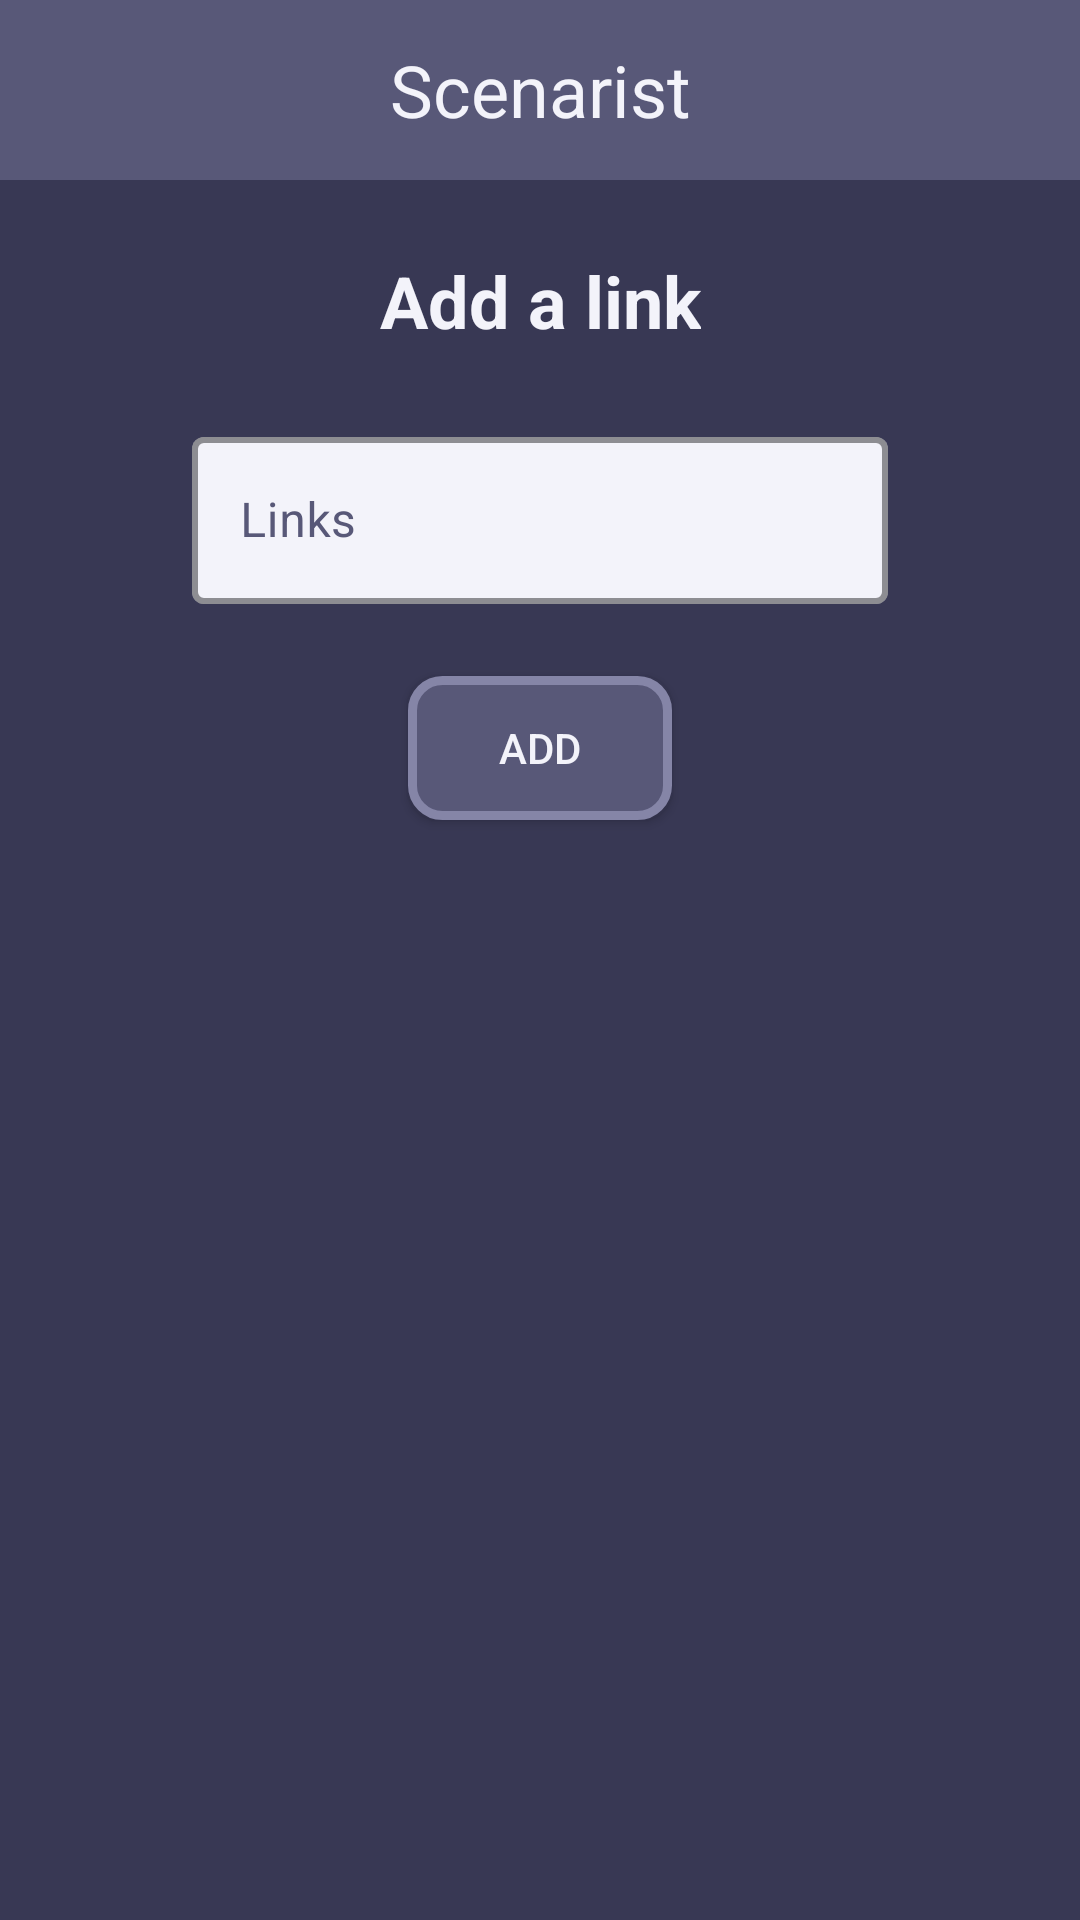

The Android layout XML behind this screen, and the referenced resources:
<!-- AndroidManifest.xml: application theme Theme.MyApplication -->
<!-- res/layout/fragment_add_link.xml -->
<?xml version="1.0" encoding="utf-8"?>
<androidx.constraintlayout.widget.ConstraintLayout xmlns:android="http://schemas.android.com/apk/res/android"
    xmlns:app="http://schemas.android.com/apk/res-auto"
    xmlns:tools="http://schemas.android.com/tools"
    android:layout_width="match_parent"
    android:layout_height="match_parent"
    tools:context=".AddLink">

    <include
        android:id="@+id/include18"
        layout="@layout/custom_action_bar" />

    <TextView
        android:id="@+id/addLinkTitle"
        android:layout_width="wrap_content"
        android:layout_height="wrap_content"
        android:layout_marginTop="24dp"
        android:text="@string/add_link"
        android:textSize="24sp"
        android:textStyle="bold"
        app:layout_constraintEnd_toEndOf="parent"
        app:layout_constraintHorizontal_bias="0.5"
        app:layout_constraintStart_toStartOf="parent"
        app:layout_constraintTop_toBottomOf="@+id/include18" />

    <com.google.android.material.textfield.TextInputLayout
        android:id="@+id/addLinkLayout"
        style="@style/EditText"
        android:layout_width="0dp"
        android:layout_height="wrap_content"
        android:layout_marginStart="64dp"
        android:layout_marginTop="24dp"
        android:layout_marginEnd="64dp"
        app:layout_constraintEnd_toEndOf="parent"
        app:layout_constraintStart_toStartOf="parent"
        app:layout_constraintTop_toBottomOf="@+id/addLinkTitle">

        <com.google.android.material.textfield.TextInputEditText
            android:id="@+id/addLinkEdit"
            android:layout_width="match_parent"
            android:layout_height="wrap_content"
            android:hint="@string/links"
            android:inputType="textShortMessage" />
    </com.google.android.material.textfield.TextInputLayout>

    <Button
        android:id="@+id/saveLinkButton"
        android:layout_width="wrap_content"
        android:layout_height="wrap_content"
        android:layout_marginTop="24dp"
        android:text="Add"
        android:background="@drawable/desc_shape"
        app:layout_constraintEnd_toEndOf="parent"
        app:layout_constraintHorizontal_bias="0.5"
        app:layout_constraintStart_toStartOf="parent"
        app:layout_constraintTop_toBottomOf="@+id/addLinkLayout" />

</androidx.constraintlayout.widget.ConstraintLayout>
<!-- res/layout/custom_action_bar.xml (included above) -->
<?xml version="1.0" encoding="utf-8"?>
<com.google.android.material.appbar.AppBarLayout xmlns:android="http://schemas.android.com/apk/res/android"
    android:layout_width="match_parent"
    xmlns:app="http://schemas.android.com/apk/res-auto"
    android:id="@+id/custom_appbarLayout"
    android:layout_height="wrap_content">

    <com.google.android.material.appbar.MaterialToolbar
        android:layout_width="match_parent"
        android:id="@+id/custom_topBarLayout"
        android:layout_height="?attr/actionBarSize"
        app:layout_scrollFlags="scroll|enterAlways|snap"
        app:liftOnScroll="true"
        app:title="@string/app_name"
        app:titleCentered="true"
        style="@style/Toolbar"
        />




</com.google.android.material.appbar.AppBarLayout>
<!-- resources referenced by this layout -->
<resources>
  <!-- drawable desc_shape (drawable) -->
  <?xml version="1.0" encoding="utf-8"?>
  <shape xmlns:android="http://schemas.android.com/apk/res/android"
      android:shape="rectangle"
      >
      <corners
          android:radius="10dp">
  
      </corners>
      <solid android:color="@color/dark_blue" />
      <stroke
          android:width="3dp"
          android:color="@color/light_blue" />
  
  </shape>
  <string name="add_link">Add a link</string>
  <string name="app_name">Scenarist</string>
  <string name="links">Links</string>
  <style name="EditText" parent="@style/Widget.MaterialComponents.TextInputLayout.OutlinedBox">
          <item name="android:textColorHint">@color/dark_blue</item>
          <item name="boxBackgroundColor">@color/light_white</item>
          <item name="boxStrokeColor">@color/light_blue</item>
          <item name="boxStrokeWidth">2dp</item>
      </style>
  <style name="Toolbar">
          <item name="android:background">@color/dark_blue</item>
          <item name="titleTextAppearance">@style/TitleText</item>
          <item name="titleTextColor">@color/light_white</item>
          <item name="fontFamily">@font/inter</item>
      </style>
  <style name="Theme.MyApplication" parent="Theme.MaterialComponents.DayNight.NoActionBar">
          
  
          <item name="colorPrimary">@color/light_blue</item>
          <item name="colorPrimaryVariant">@color/light_white</item>
          <item name="colorOnPrimary">@color/white</item>
          
          <item name="colorSecondary">@color/light_blue</item>
          <item name="colorSecondaryVariant">@color/teal_700</item>
          <item name="actionBarSize">60dp</item>
          <item name="colorOnSecondary">@color/light_white</item>
          
          <item name="android:statusBarColor">@color/dark_blue</item>
          <item name="android:navigationBarColor">@color/dark_blue</item>
          <item name="android:windowBackground">@color/activityBackground</item>
          <item name="android:textColor">@color/light_white</item>
          <item name="preferenceTheme">@style/preference</item>
          
      </style>
  <color name="dark_blue">#585878</color>
  <color name="light_blue">#8585A7</color>
  <color name="light_white">#F3F3FA</color>
  <style name="TitleText">
          <item name="android:textSize">24sp</item>
          <item name="android:textColor">#FFF</item>
  
      </style>
  <color name="white">#FFFFFFFF</color>
  <color name="teal_700">#FF018786</color>
  <color name="activityBackground">#383854</color>
  <style name="preference">
  
          <item name="colorPrimary">@color/black</item>
          <item name="titleTextColor">@color/black</item>
          <item name="colorSecondary">@color/black</item>
          <item name="android:textColor">@color/black</item>
          <item name="colorOnPrimaryContainer">@color/black</item>
      </style>
  <color name="black">#FF000000</color>
</resources>
